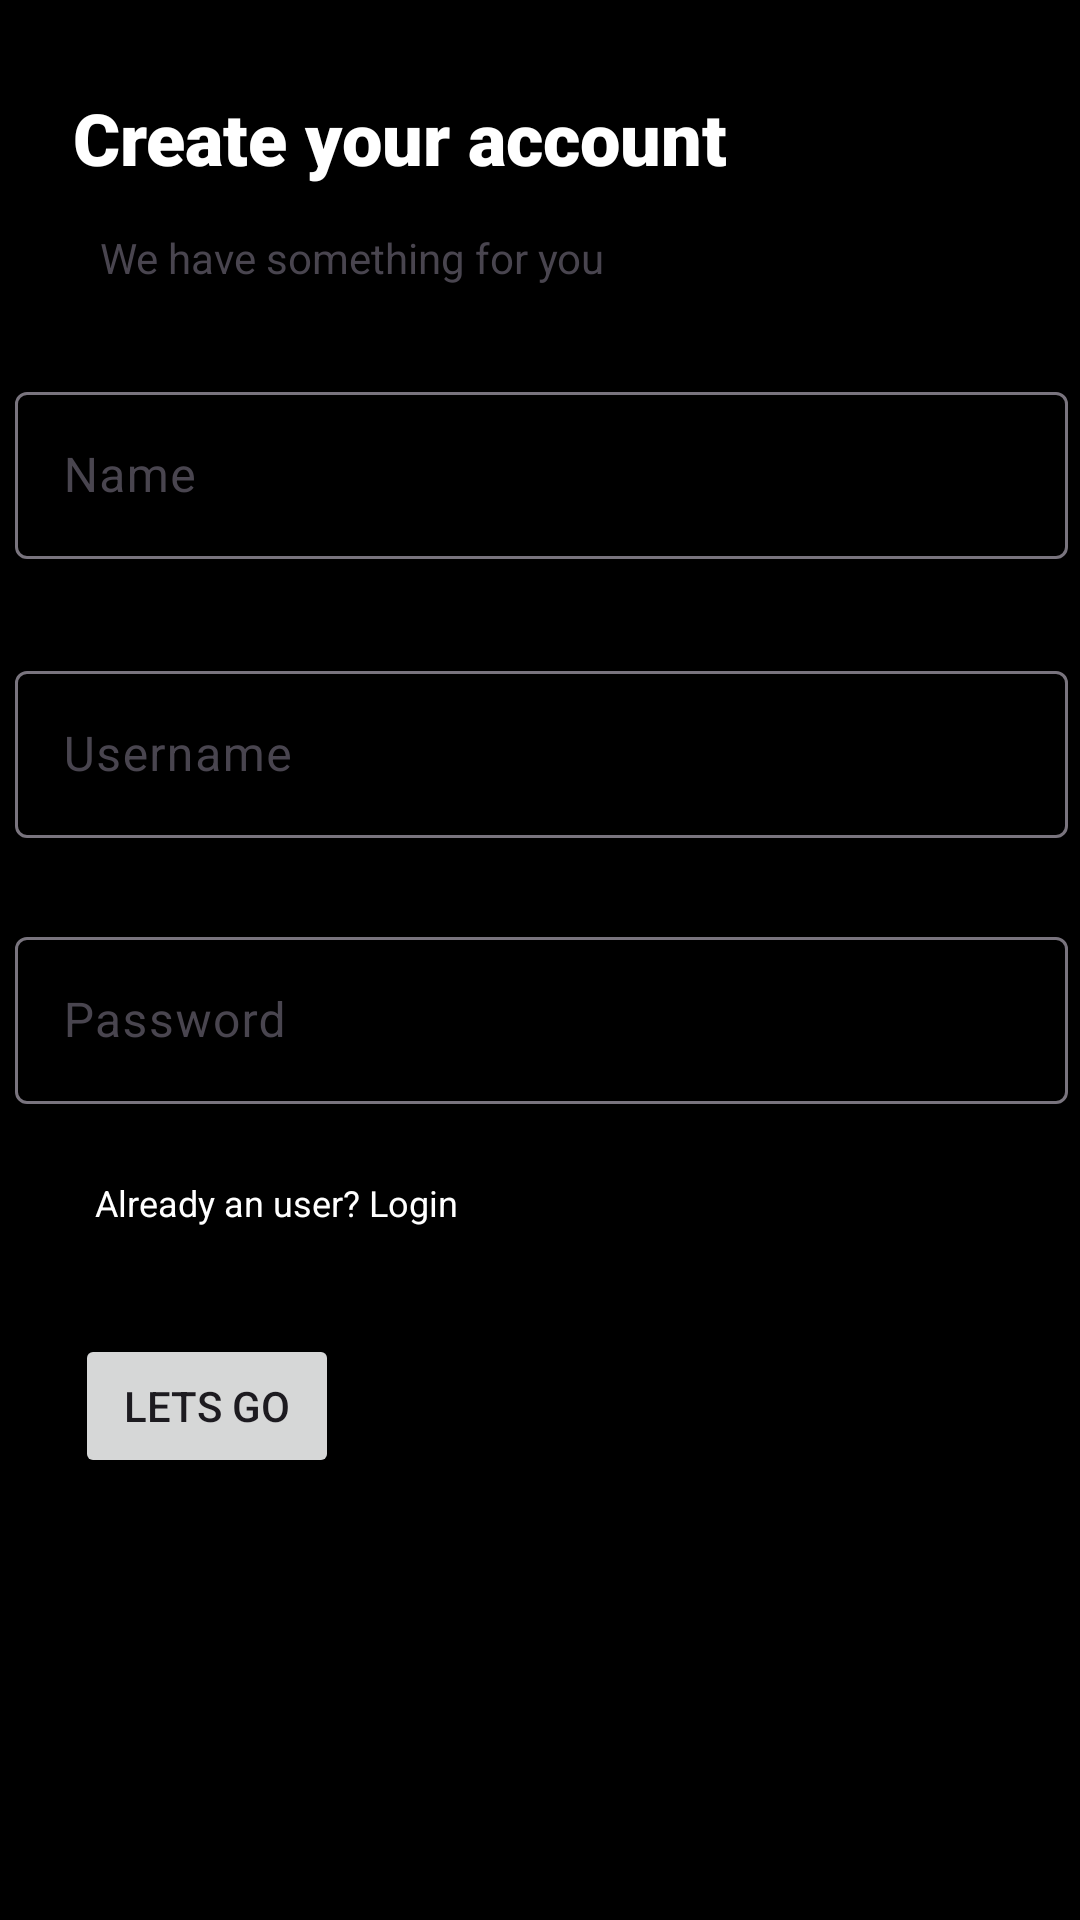

This screen was rendered from an Android layout file. Write that file and the resources it references.
<!-- AndroidManifest.xml: application theme Theme.EmergencyServicesLocator -->
<!-- res/layout/activity_signup.xml -->
<?xml version="1.0" encoding="utf-8"?>
<androidx.constraintlayout.widget.ConstraintLayout
    xmlns:android="http://schemas.android.com/apk/res/android"
    xmlns:app="http://schemas.android.com/apk/res-auto"
    xmlns:tools="http://schemas.android.com/tools"
    android:layout_width="match_parent"
    android:layout_height="match_parent"
    android:background="#000000"
    tools:context=".Login">


    <TextView
        android:id="@+id/textView"
        android:layout_width="wrap_content"
        android:layout_height="wrap_content"
        android:fontFamily="sans-serif-black"
        android:text="Create your account"
        android:textAppearance="@style/TextAppearance.AppCompat.Display2"
        android:textColor="#FFFFFF"
        android:textSize="24sp"
        android:visibility="visible"
        app:layout_constraintBottom_toBottomOf="parent"
        app:layout_constraintEnd_toEndOf="parent"
        app:layout_constraintHorizontal_bias="0.171"
        app:layout_constraintStart_toStartOf="parent"
        app:layout_constraintTop_toTopOf="parent"
        app:layout_constraintVertical_bias="0.049" />




    

    <com.google.android.material.textfield.TextInputLayout
        android:id="@+id/textInputName"
        android:layout_width="351dp"
        android:layout_height="62dp"
        app:layout_constraintBottom_toBottomOf="parent"
        app:layout_constraintEnd_toEndOf="parent"
        app:layout_constraintHorizontal_bias="0.55"
        app:layout_constraintStart_toStartOf="parent"
        app:layout_constraintTop_toTopOf="parent"
        app:layout_constraintVertical_bias="0.217">

        <com.google.android.material.textfield.TextInputEditText
            android:id="@+id/signup_name"
            android:layout_width="match_parent"
            android:layout_height="wrap_content"
            android:hint="Name"
            android:maxLength="30"/>
    </com.google.android.material.textfield.TextInputLayout>

    

    <com.google.android.material.textfield.TextInputLayout
        android:id="@+id/textInputLayout"
        android:layout_width="351dp"
        android:layout_height="62dp"
        app:counterEnabled="true"
        app:counterMaxLength="20"
        app:layout_constraintBottom_toBottomOf="parent"
        app:layout_constraintEnd_toEndOf="parent"
        app:layout_constraintHorizontal_bias="0.55"
        app:layout_constraintStart_toStartOf="parent"
        app:layout_constraintTop_toBottomOf="@+id/textView"
        app:layout_constraintVertical_bias="0.303">

        <com.google.android.material.textfield.TextInputEditText
            android:id="@+id/signup_username"
            android:layout_width="match_parent"
            android:layout_height="wrap_content"
            android:hint="Username"
            android:maxLength="10"/>

    </com.google.android.material.textfield.TextInputLayout>

    

    <com.google.android.material.textfield.TextInputLayout
        android:id="@+id/textInput"
        android:layout_width="351dp"
        android:layout_height="62dp"
        app:layout_constraintBottom_toBottomOf="parent"
        app:layout_constraintEnd_toEndOf="parent"
        app:layout_constraintHorizontal_bias="0.55"
        app:layout_constraintStart_toStartOf="parent"
        app:layout_constraintTop_toBottomOf="@+id/textInputLayout"
        app:layout_constraintVertical_bias="0.09">

        <com.google.android.material.textfield.TextInputEditText
            android:id="@+id/signup_password"
            android:layout_width="match_parent"
            android:layout_height="wrap_content"
            android:hint="Password"
            android:maxLength="20" />
    </com.google.android.material.textfield.TextInputLayout>

    <Button
        android:id="@+id/signup_button"
        android:layout_width="wrap_content"
        android:layout_height="wrap_content"
        android:onClick="onbtnclick"
        android:text="Lets Go"
        app:layout_constraintBottom_toBottomOf="parent"
        app:layout_constraintEnd_toEndOf="parent"
        app:layout_constraintHorizontal_bias="0.092"
        app:layout_constraintStart_toStartOf="parent"
        app:layout_constraintTop_toTopOf="parent"
        app:layout_constraintVertical_bias="0.751" />

    <TextView
        android:id="@+id/textView2"
        android:layout_width="wrap_content"
        android:layout_height="wrap_content"
        android:text="We have something for you"
        app:layout_constraintBottom_toTopOf="@+id/textInputLayout"
        app:layout_constraintEnd_toEndOf="parent"
        app:layout_constraintHorizontal_bias="0.174"
        app:layout_constraintStart_toStartOf="parent"
        app:layout_constraintTop_toBottomOf="@+id/textView"
        app:layout_constraintVertical_bias="0.104" />

    

    <TextView
        android:id="@+id/loginRedirectText"
        android:layout_width="wrap_content"
        android:layout_height="wrap_content"
        android:layout_gravity="center"
        android:padding="8dp"
        android:text="Already an user? Login"
        android:textColor="@color/white"
        android:textSize="12sp"
        app:layout_constraintBottom_toBottomOf="parent"
        app:layout_constraintEnd_toEndOf="parent"
        app:layout_constraintHorizontal_bias="0.106"
        app:layout_constraintStart_toStartOf="parent"
        app:layout_constraintTop_toTopOf="parent"
        app:layout_constraintVertical_bias="0.633" />


</androidx.constraintlayout.widget.ConstraintLayout>
<!-- resources referenced by this layout -->
<resources>
  <style name="Theme.EmergencyServicesLocator" parent="Base.Theme.EmergencyServicesLocator" />
  <style name="Base.Theme.EmergencyServicesLocator" parent="Theme.Material3.DayNight.NoActionBar">
          
          
      </style>
  <!-- not gathered from this repository: default colours our renderer supplied (Android Studio template values) -->
  <color name="white">#FFFFFFFF</color>
</resources>
